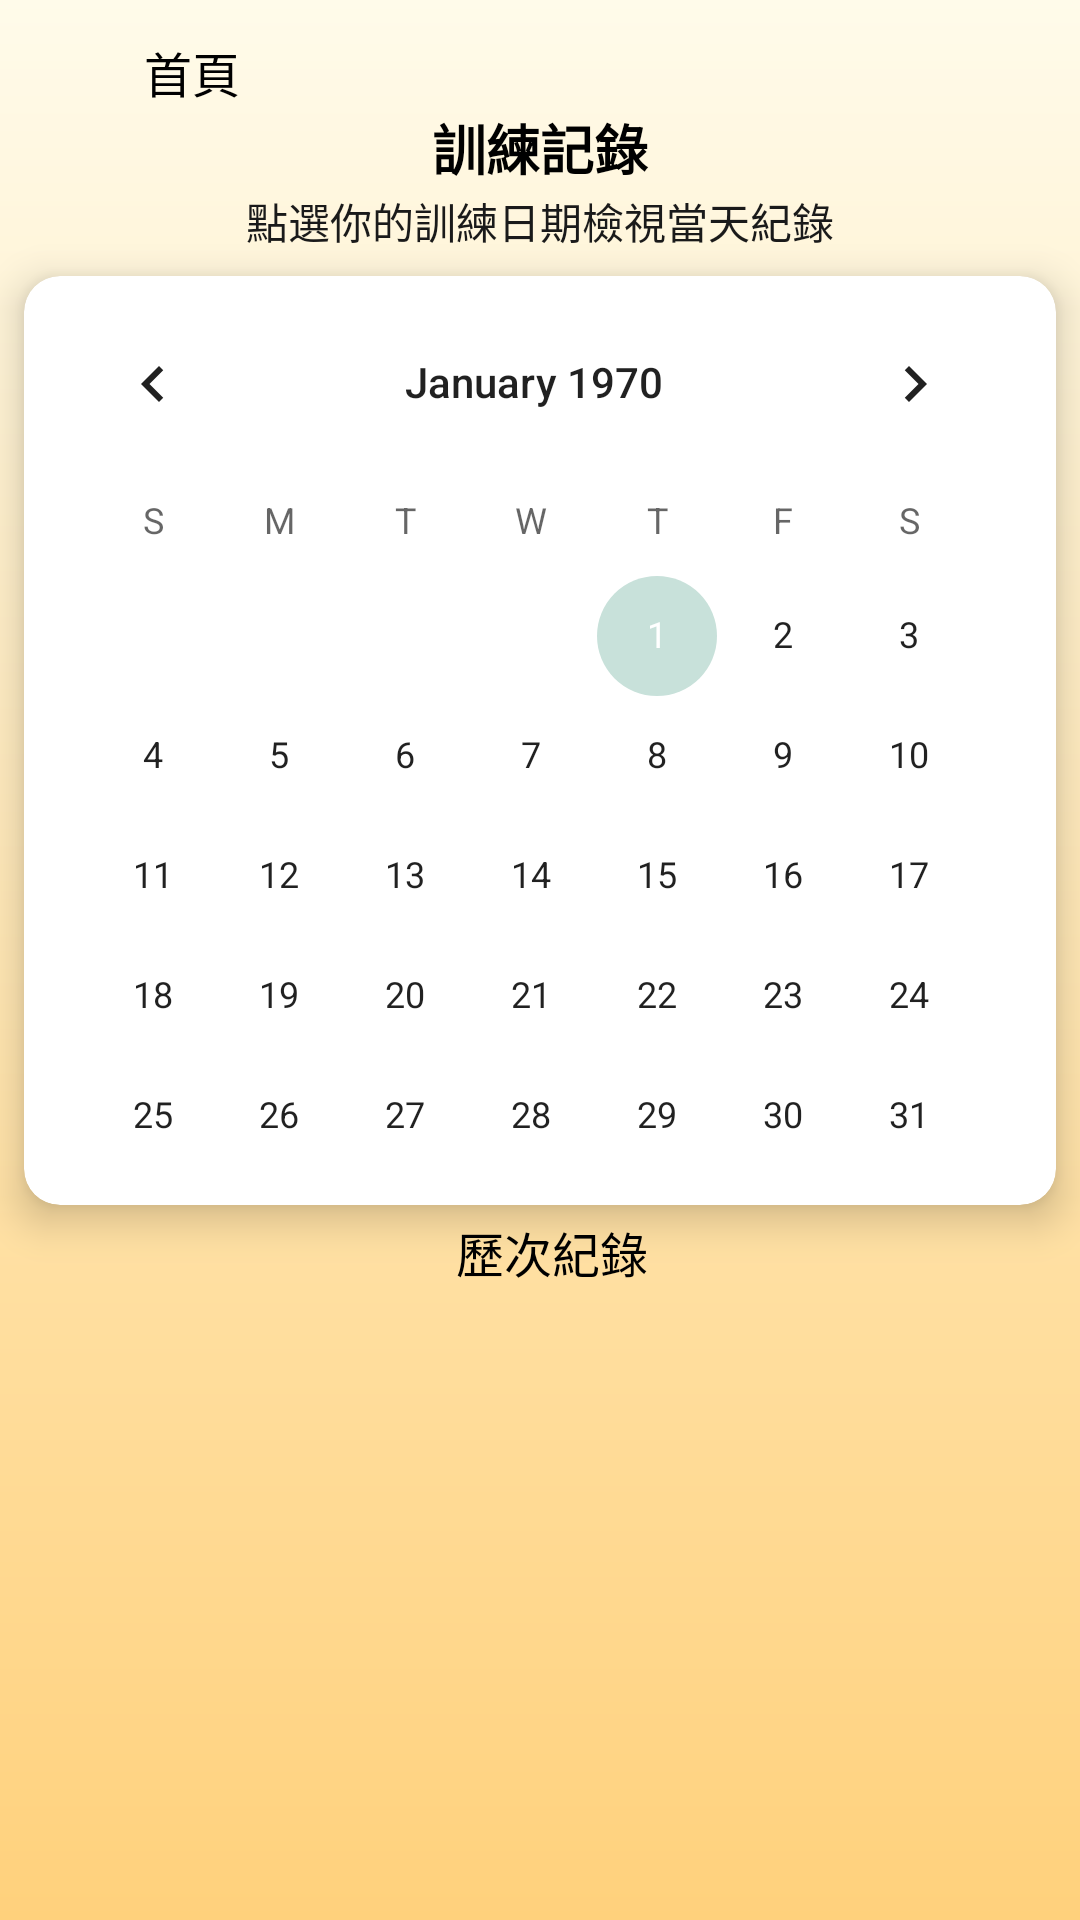

Write the Android layout XML for this screen, with the resource values it uses.
<!-- AndroidManifest.xml: application theme Theme.RehabilitationApp -->
<!-- res/layout/fragment_notifications.xml -->
<?xml version="1.0" encoding="utf-8"?>
<androidx.constraintlayout.widget.ConstraintLayout
    xmlns:android="http://schemas.android.com/apk/res/android"
    xmlns:app="http://schemas.android.com/apk/res-auto"
    android:layout_width="match_parent"
    android:layout_height="match_parent"
    android:fitsSystemWindows="true"
    android:background="@drawable/bg_login_gradient">

    
    <LinearLayout
        android:id="@+id/topBar"
        android:layout_width="0dp"
        android:layout_height="wrap_content"
        android:orientation="horizontal"
        android:paddingStart="16dp"
        android:paddingEnd="16dp"
        android:paddingTop="12dp"
        android:gravity="center_vertical"
        app:layout_constraintTop_toTopOf="parent"
        app:layout_constraintStart_toStartOf="parent"
        app:layout_constraintEnd_toEndOf="parent">

        <ImageView
            android:id="@+id/back_btn"
            android:layout_width="24dp"
            android:layout_height="24dp"
            android:src="@drawable/ic_arrow_back"
            android:tint="@android:color/black"
            android:contentDescription="返回"/>

        <TextView
            android:id="@+id/home_text"
            android:layout_width="wrap_content"
            android:layout_height="wrap_content"
            android:layout_marginStart="8dp"
            android:text="首頁"
            android:textColor="@android:color/black"
            android:textSize="16sp"/>
    </LinearLayout>

    
    <TextView
        android:id="@+id/page_title"
        android:layout_width="match_parent"
        android:layout_height="wrap_content"
        android:text="訓練記錄"
        android:textSize="18sp"
        android:textColor="@android:color/black"
        android:textStyle="bold"
        android:gravity="center"
        android:layout_marginTop="0dp"
        app:layout_constraintTop_toBottomOf="@id/topBar"
        app:layout_constraintStart_toStartOf="parent"
        app:layout_constraintEnd_toEndOf="parent"/>

    <TextView
        android:id="@+id/title_hint"
        android:layout_width="match_parent"
        android:layout_height="wrap_content"
        android:layout_marginTop="1dp"
        android:text="點選你的訓練日期檢視當天紀錄"
        android:textAlignment="center"
        android:textColor="@color/text_primary"
        android:textSize="14sp"
        app:layout_constraintTop_toBottomOf="@id/page_title"
        app:layout_constraintStart_toStartOf="parent"
        app:layout_constraintEnd_toEndOf="parent"/>

    
    <com.google.android.material.card.MaterialCardView
        android:id="@+id/calendar_card"
        android:layout_width="0dp"
        android:layout_height="0dp"
        android:layout_margin="8dp"
        app:cardCornerRadius="12dp"
        app:cardElevation="8dp"
        app:cardBackgroundColor="#FFFFFF"
        app:layout_constraintTop_toBottomOf="@id/title_hint"
        app:layout_constraintStart_toStartOf="parent"
        app:layout_constraintEnd_toEndOf="parent"
        app:layout_constraintDimensionRatio="H,1:0.9"
        app:layout_constraintHeight_max="330dp">

        <CalendarView
            android:id="@+id/calendar"
            android:layout_width="match_parent"
            android:layout_height="match_parent"
            android:padding="2dp"
            android:selectedWeekBackgroundColor="#4CAF50"
            android:focusedMonthDateColor="#2E7D32"/>
    </com.google.android.material.card.MaterialCardView>


    <TextView
        android:id="@+id/his_record"
        android:layout_width="wrap_content"
        android:layout_height="wrap_content"
        android:layout_marginStart="8dp"
        android:text="歷次紀錄"
        android:textAlignment="center"
        android:layout_marginTop="4dp"
        app:layout_constraintTop_toBottomOf="@id/calendar_card"
        android:textColor="@android:color/black"
        app:layout_constraintStart_toStartOf="parent"
        app:layout_constraintEnd_toEndOf="parent"
        android:textSize="16sp"/>

    
    <androidx.recyclerview.widget.RecyclerView
        android:id="@+id/training_records_list"
        android:layout_width="0dp"
        android:layout_height="0dp"
        android:clipToPadding="false"
        android:padding="2dp"
        android:layout_marginTop="4dp"
        android:layout_marginBottom="100dp"
        app:layout_constraintTop_toBottomOf="@id/his_record"
        app:layout_constraintBottom_toBottomOf="parent"
        app:layout_constraintStart_toStartOf="parent"
        app:layout_constraintEnd_toEndOf="parent"/>
</androidx.constraintlayout.widget.ConstraintLayout>
<!-- resources referenced by this layout -->
<resources>
  <color name="text_primary">#1A1A1A</color>
  <!-- drawable bg_login_gradient (drawable) -->
  <shape xmlns:android="http://schemas.android.com/apk/res/android"
      android:shape="rectangle">
  
      <gradient
          android:startColor="#FFD17C"
          android:endColor="#FFFBEA"
          android:angle="90"/>
  </shape>
  <style name="Theme.RehabilitationApp" parent="Theme.MaterialComponents.DayNight.NoActionBar">
  
          
          <item name="colorPrimary">@color/brand_primary</item>                     
          <item name="colorPrimaryVariant">@color/brand_primary_dark</item>         
          <item name="colorOnPrimary">@color/text_invert</item>                     
  
          
          <item name="colorSecondary">@color/brand_secondary</item>                 
          <item name="colorSecondaryVariant">@color/brand_primary_light</item>      
          <item name="colorOnSecondary">@color/text_primary</item>                  
  
          
          <item name="android:statusBarColor">@android:color/transparent</item>
          <item name="android:windowTranslucentStatus">true</item>
          <item name="android:windowDrawsSystemBarBackgrounds">true</item>   
  
          
          <item name="android:windowBackground">@color/surface_default</item>       
  
  
          
  
      </style>
  <color name="brand_primary">#FFDA73</color>
  <color name="brand_primary_dark">#4A9B87</color>
  <color name="text_invert">#F8F8F8</color>
  <color name="brand_secondary">#C8E1DA</color>
  <color name="brand_primary_light">#B8D5CE</color>
  <color name="surface_default">#F4F1EC</color>
</resources>
